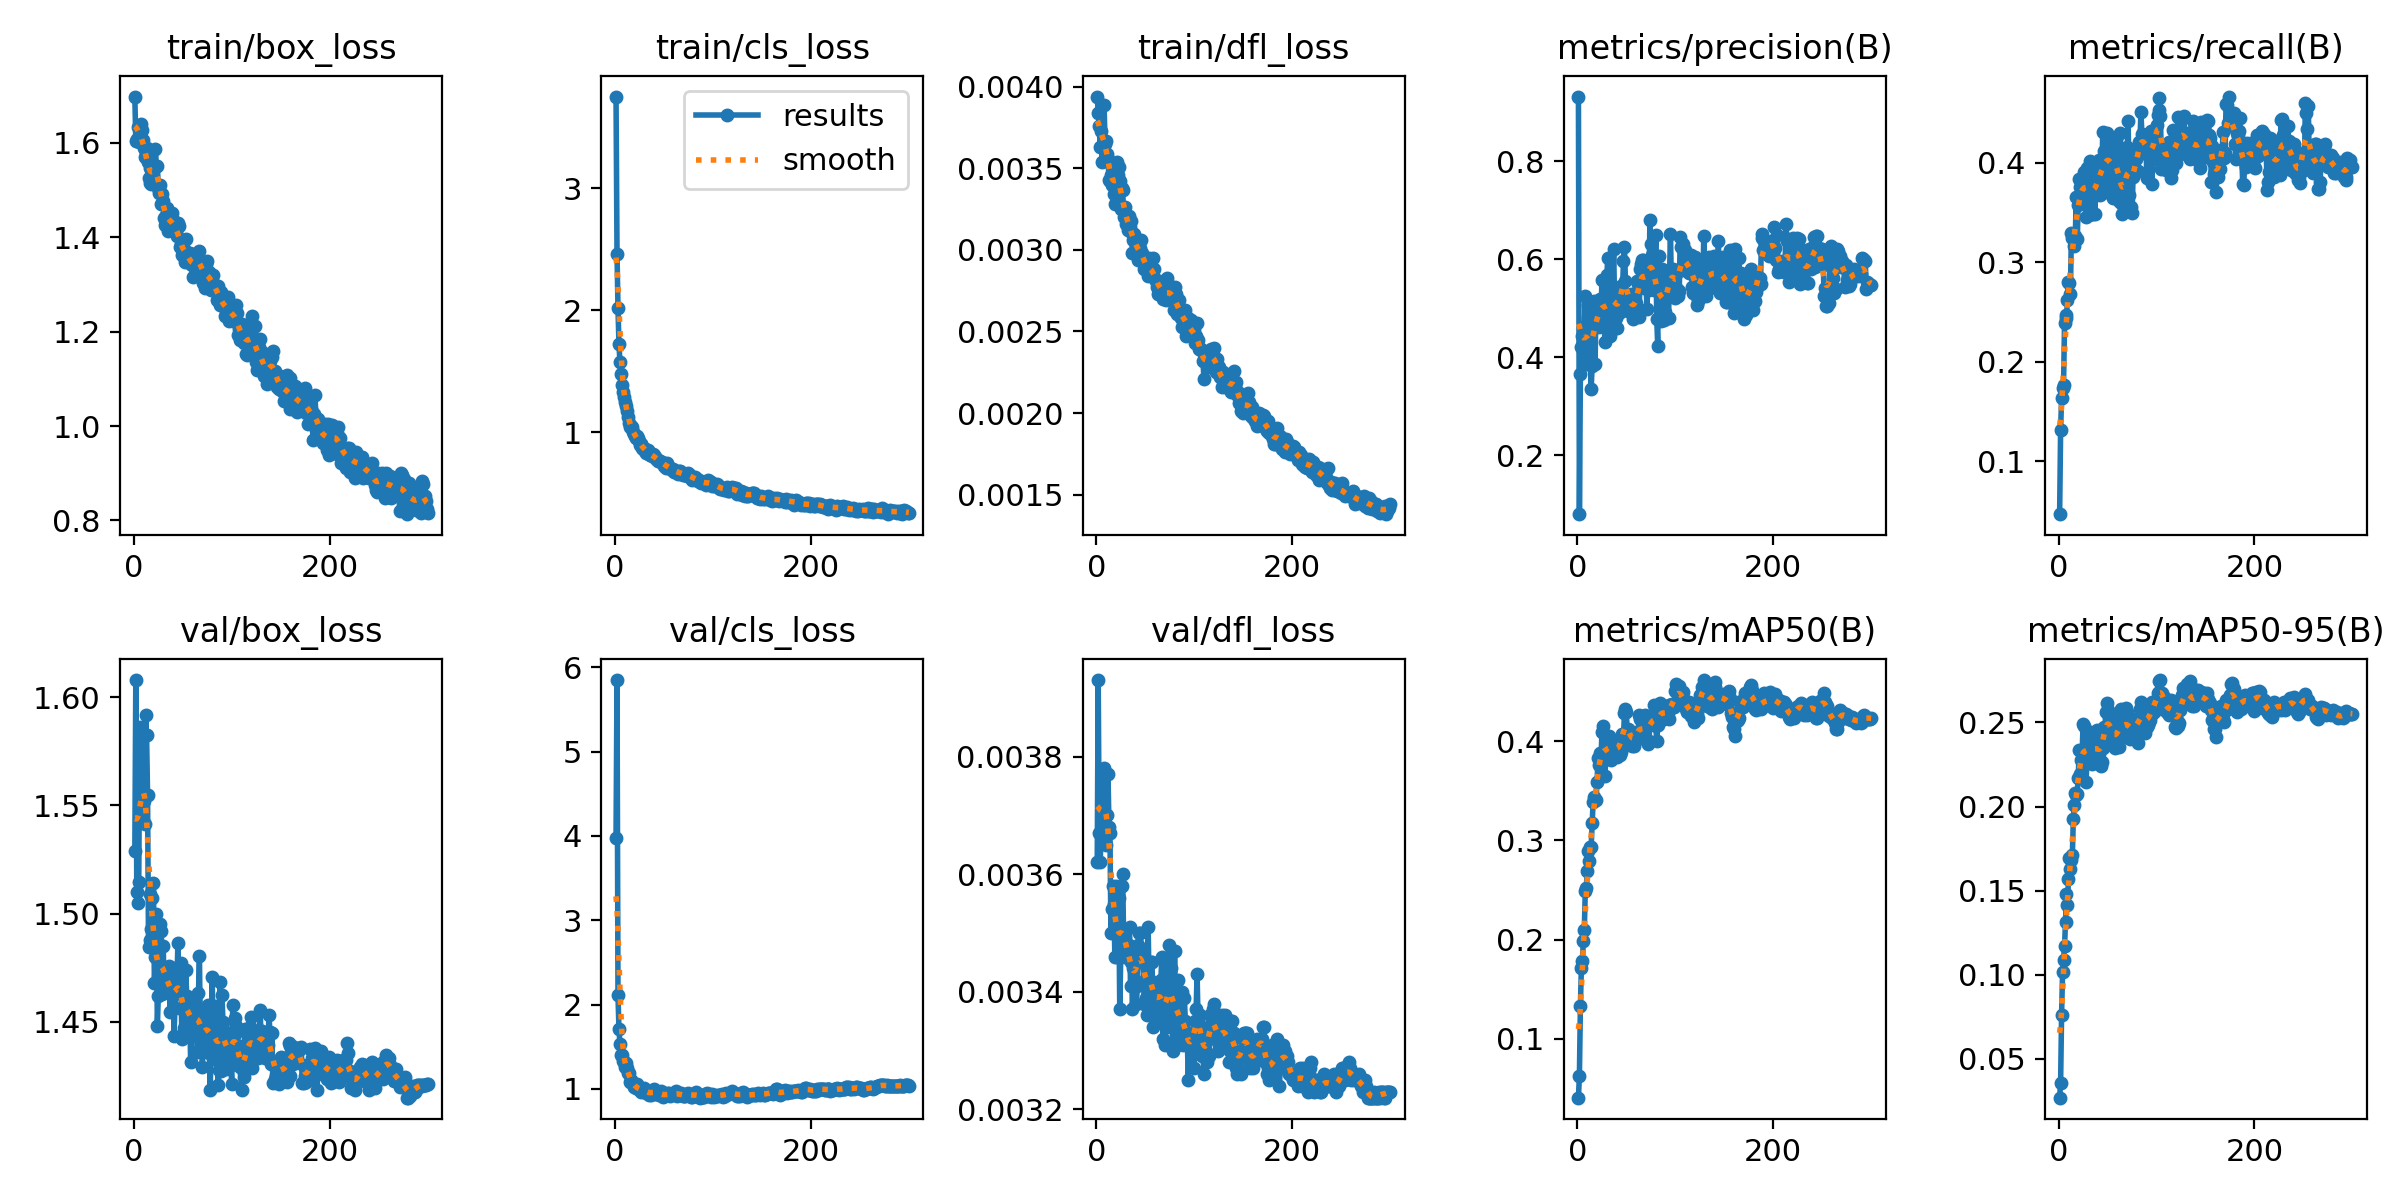

Data behind this chart, as committed beside it:
epoch, time, train/box_loss, train/cls_loss, train/dfl_loss, metrics/precision(B), metrics/recall(B), metrics/mAP50(B), metrics/mAP50-95(B), val/box_loss, val/cls_loss, val/dfl_loss, lr/pg0, lr/pg1, lr/pg2
1, 142.8, 1.698, 3.75, 0.00394, 0.9322, 0.04708, 0.04057, 0.02682, 1.529, 3.973, 0.00362, 8.568e-05, 8.568e-05, 8.568e-05
2, 283.6, 1.604, 2.464, 0.00384, 0.07966, 0.1315, 0.06284, 0.03582, 1.608, 5.849, 0.00393, 0.0001779, 0.0001779, 0.0001779
3, 424.9, 1.607, 2.017, 0.00376, 0.3654, 0.1635, 0.1328, 0.07625, 1.51, 2.11, 0.00367, 0.0002695, 0.0002695, 0.0002695
4, 565.9, 1.634, 1.723, 0.00363, 0.4213, 0.1733, 0.1709, 0.1016, 1.505, 1.708, 0.00362, 0.0003605, 0.0003605, 0.0003605
5, 705.4, 1.602, 1.576, 0.00373, 0.4431, 0.1768, 0.1779, 0.1088, 1.515, 1.538, 0.00367, 0.0004509, 0.0004509, 0.0004509
6, 846.4, 1.62, 1.481, 0.00354, 0.4294, 0.2387, 0.1981, 0.1168, 1.586, 1.402, 0.00371, 0.0005407, 0.0005407, 0.0005407
7, 989.6, 1.639, 1.386, 0.00363, 0.4554, 0.2467, 0.2096, 0.1312, 1.567, 1.406, 0.0037, 0.0006299, 0.0006299, 0.0006299
8, 1133, 1.628, 1.33, 0.00389, 0.5244, 0.2444, 0.2488, 0.1479, 1.56, 1.331, 0.00378, 0.0006975, 0.0006975, 0.0006975
9, 1278, 1.606, 1.293, 0.00365, 0.3992, 0.2617, 0.252, 0.1412, 1.556, 1.317, 0.00377, 0.0006951, 0.0006951, 0.0006951
10, 1421, 1.588, 1.248, 0.00367, 0.3861, 0.2807, 0.2691, 0.157, 1.552, 1.267, 0.00365, 0.0006928, 0.0006928, 0.0006928
11, 1568, 1.57, 1.219, 0.00359, 0.5058, 0.2793, 0.2889, 0.1696, 1.541, 1.303, 0.0037, 0.0006904, 0.0006904, 0.0006904
12, 1714, 1.577, 1.173, 0.00356, 0.4768, 0.2682, 0.279, 0.1631, 1.592, 1.254, 0.00377, 0.0006881, 0.0006881, 0.0006881
13, 1861, 1.588, 1.124, 0.00343, 0.401, 0.329, 0.2934, 0.1682, 1.583, 1.193, 0.00368, 0.0006857, 0.0006857, 0.0006857
14, 2007, 1.559, 1.081, 0.00342, 0.336, 0.3241, 0.2935, 0.1713, 1.555, 1.19, 0.00367, 0.0006834, 0.0006834, 0.0006834
15, 2154, 1.526, 1.046, 0.00346, 0.3815, 0.3275, 0.3175, 0.1925, 1.485, 1.086, 0.0035, 0.000681, 0.000681, 0.000681
16, 2303, 1.547, 1.052, 0.0034, 0.5027, 0.3162, 0.3389, 0.2009, 1.509, 1.103, 0.00354, 0.0006787, 0.0006787, 0.0006787
17, 2455, 1.514, 1.041, 0.00348, 0.5139, 0.3259, 0.3441, 0.208, 1.488, 1.087, 0.00358, 0.0006763, 0.0006763, 0.0006763
18, 2606, 1.514, 1.004, 0.00334, 0.386, 0.3656, 0.3403, 0.2066, 1.493, 1.063, 0.00355, 0.0006739, 0.0006739, 0.0006739
19, 2755, 1.515, 0.9845, 0.00328, 0.5128, 0.3234, 0.341, 0.2077, 1.507, 1.028, 0.00346, 0.0006716, 0.0006716, 0.0006716
20, 2902, 1.551, 0.971, 0.00347, 0.4987, 0.3578, 0.3585, 0.2171, 1.514, 1.045, 0.00358, 0.0006692, 0.0006692, 0.0006692
21, 3050, 1.55, 0.9584, 0.00354, 0.4765, 0.3838, 0.3831, 0.2336, 1.468, 1.01, 0.00346, 0.0006669, 0.0006669, 0.0006669
22, 3194, 1.587, 0.9732, 0.00346, 0.4624, 0.3755, 0.3761, 0.2194, 1.48, 1.054, 0.0035, 0.0006645, 0.0006645, 0.0006645
23, 3337, 1.551, 0.9518, 0.00351, 0.5182, 0.3688, 0.3883, 0.2277, 1.5, 0.9972, 0.00356, 0.0006622, 0.0006622, 0.0006622
24, 3479, 1.552, 0.928, 0.00342, 0.4823, 0.3776, 0.3794, 0.2322, 1.448, 0.9949, 0.00337, 0.0006598, 0.0006598, 0.0006598
25, 3620, 1.505, 0.898, 0.00325, 0.5572, 0.3703, 0.4092, 0.2494, 1.462, 0.9879, 0.00346, 0.0006575, 0.0006575, 0.0006575
26, 3759, 1.493, 0.9072, 0.00338, 0.513, 0.3906, 0.4148, 0.248, 1.469, 0.9668, 0.00358, 0.0006551, 0.0006551, 0.0006551
27, 3900, 1.51, 0.9028, 0.00337, 0.5068, 0.3805, 0.3819, 0.226, 1.495, 1.013, 0.0036, 0.0006527, 0.0006527, 0.0006527
28, 4041, 1.471, 0.8725, 0.0032, 0.4307, 0.345, 0.3647, 0.2148, 1.492, 0.9983, 0.00348, 0.0006504, 0.0006504, 0.0006504
29, 4182, 1.491, 0.8659, 0.00326, 0.4621, 0.3942, 0.3816, 0.2282, 1.463, 0.9776, 0.00346, 0.000648, 0.000648, 0.000648
30, 4323, 1.478, 0.8704, 0.00316, 0.5669, 0.3766, 0.3992, 0.2369, 1.485, 1.016, 0.00346, 0.0006457, 0.0006457, 0.0006457
31, 4462, 1.44, 0.8515, 0.00319, 0.6028, 0.3477, 0.4023, 0.2426, 1.464, 0.9766, 0.00347, 0.0006433, 0.0006433, 0.0006433
32, 4601, 1.425, 0.8351, 0.00312, 0.4708, 0.4017, 0.4048, 0.2445, 1.468, 0.9559, 0.00346, 0.000641, 0.000641, 0.000641
33, 4739, 1.448, 0.8383, 0.00321, 0.4444, 0.3984, 0.3976, 0.2337, 1.474, 0.9532, 0.00348, 0.0006386, 0.0006386, 0.0006386
34, 4877, 1.461, 0.8569, 0.00314, 0.4532, 0.3741, 0.3815, 0.2255, 1.469, 0.955, 0.00351, 0.0006362, 0.0006362, 0.0006362
35, 5014, 1.414, 0.8228, 0.00318, 0.5445, 0.3488, 0.3896, 0.2346, 1.466, 0.9327, 0.00341, 0.0006339, 0.0006339, 0.0006339
36, 5153, 1.432, 0.8138, 0.00311, 0.5363, 0.3668, 0.3849, 0.2281, 1.476, 0.9561, 0.00345, 0.0006315, 0.0006315, 0.0006315
37, 5291, 1.446, 0.8128, 0.00298, 0.6219, 0.3485, 0.3983, 0.2386, 1.455, 0.9296, 0.00337, 0.0006292, 0.0006292, 0.0006292
38, 5427, 1.421, 0.8047, 0.00306, 0.4948, 0.394, 0.3994, 0.2355, 1.47, 0.9752, 0.00344, 0.0006268, 0.0006268, 0.0006268
39, 5563, 1.451, 0.8198, 0.0031, 0.4805, 0.3824, 0.3982, 0.2453, 1.463, 0.968, 0.00346, 0.0006245, 0.0006245, 0.0006245
40, 5701, 1.436, 0.8117, 0.00307, 0.4605, 0.3788, 0.384, 0.2273, 1.475, 1, 0.00345, 0.0006221, 0.0006221, 0.0006221
41, 5837, 1.421, 0.799, 0.003, 0.4926, 0.4022, 0.3889, 0.2315, 1.444, 0.9551, 0.00338, 0.0006198, 0.0006198, 0.0006198
42, 5972, 1.416, 0.7847, 0.00301, 0.4897, 0.3674, 0.3946, 0.239, 1.457, 0.9455, 0.00341, 0.0006174, 0.0006174, 0.0006174
43, 6108, 1.414, 0.7824, 0.00294, 0.5294, 0.3888, 0.3861, 0.2238, 1.463, 0.9509, 0.00348, 0.000615, 0.000615, 0.000615
44, 6245, 1.403, 0.7694, 0.00297, 0.5448, 0.3737, 0.389, 0.2267, 1.468, 0.9551, 0.0035, 0.0006127, 0.0006127, 0.0006127
45, 6382, 1.431, 0.7653, 0.00301, 0.4952, 0.4308, 0.4032, 0.2348, 1.486, 0.9316, 0.0035, 0.0006103, 0.0006103, 0.0006103
46, 6518, 1.424, 0.7657, 0.00306, 0.5342, 0.4114, 0.4069, 0.2471, 1.464, 0.9424, 0.00347, 0.000608, 0.000608, 0.000608
47, 6656, 1.379, 0.7561, 0.00298, 0.597, 0.3703, 0.4032, 0.2398, 1.468, 0.9762, 0.00345, 0.0006056, 0.0006056, 0.0006056
48, 6791, 1.386, 0.7586, 0.00294, 0.6254, 0.3803, 0.4284, 0.2564, 1.477, 0.9265, 0.00347, 0.0006033, 0.0006033, 0.0006033
49, 6929, 1.363, 0.7482, 0.00288, 0.5559, 0.4294, 0.4322, 0.2618, 1.442, 0.9071, 0.00338, 0.0006009, 0.0006009, 0.0006009
50, 7066, 1.372, 0.7276, 0.00291, 0.5195, 0.4166, 0.4291, 0.2573, 1.456, 0.9149, 0.00342, 0.0005985, 0.0005985, 0.0005985
51, 7203, 1.375, 0.7433, 0.00291, 0.5077, 0.4009, 0.4001, 0.237, 1.447, 0.9311, 0.00339, 0.0005962, 0.0005962, 0.0005962
52, 7341, 1.347, 0.7124, 0.00289, 0.5272, 0.41, 0.4122, 0.2546, 1.446, 0.9284, 0.00336, 0.0005938, 0.0005938, 0.0005938
53, 7479, 1.395, 0.7465, 0.00284, 0.5173, 0.3908, 0.4116, 0.2544, 1.474, 0.9524, 0.00351, 0.0005915, 0.0005915, 0.0005915
54, 7616, 1.367, 0.7146, 0.00295, 0.492, 0.3979, 0.4003, 0.24, 1.462, 0.9456, 0.00341, 0.0005891, 0.0005891, 0.0005891
55, 7753, 1.362, 0.7126, 0.00288, 0.5283, 0.403, 0.4024, 0.2457, 1.453, 0.9502, 0.00342, 0.0005868, 0.0005868, 0.0005868
56, 7891, 1.346, 0.7067, 0.00285, 0.5154, 0.365, 0.3947, 0.2365, 1.458, 0.9206, 0.00345, 0.0005844, 0.0005844, 0.0005844
57, 8029, 1.366, 0.6986, 0.00285, 0.4782, 0.4097, 0.4024, 0.2433, 1.458, 0.9373, 0.00345, 0.0005821, 0.0005821, 0.0005821
58, 8165, 1.343, 0.6934, 0.00295, 0.4893, 0.4048, 0.3953, 0.2351, 1.431, 0.9358, 0.00334, 0.0005797, 0.0005797, 0.0005797
59, 8301, 1.341, 0.6991, 0.00288, 0.4847, 0.4237, 0.4008, 0.2384, 1.448, 0.9406, 0.00337, 0.0005773, 0.0005773, 0.0005773
60, 8438, 1.315, 0.6788, 0.00282, 0.5101, 0.4053, 0.4081, 0.2472, 1.46, 0.9363, 0.00341, 0.000575, 0.000575, 0.000575
... 240 more rows
